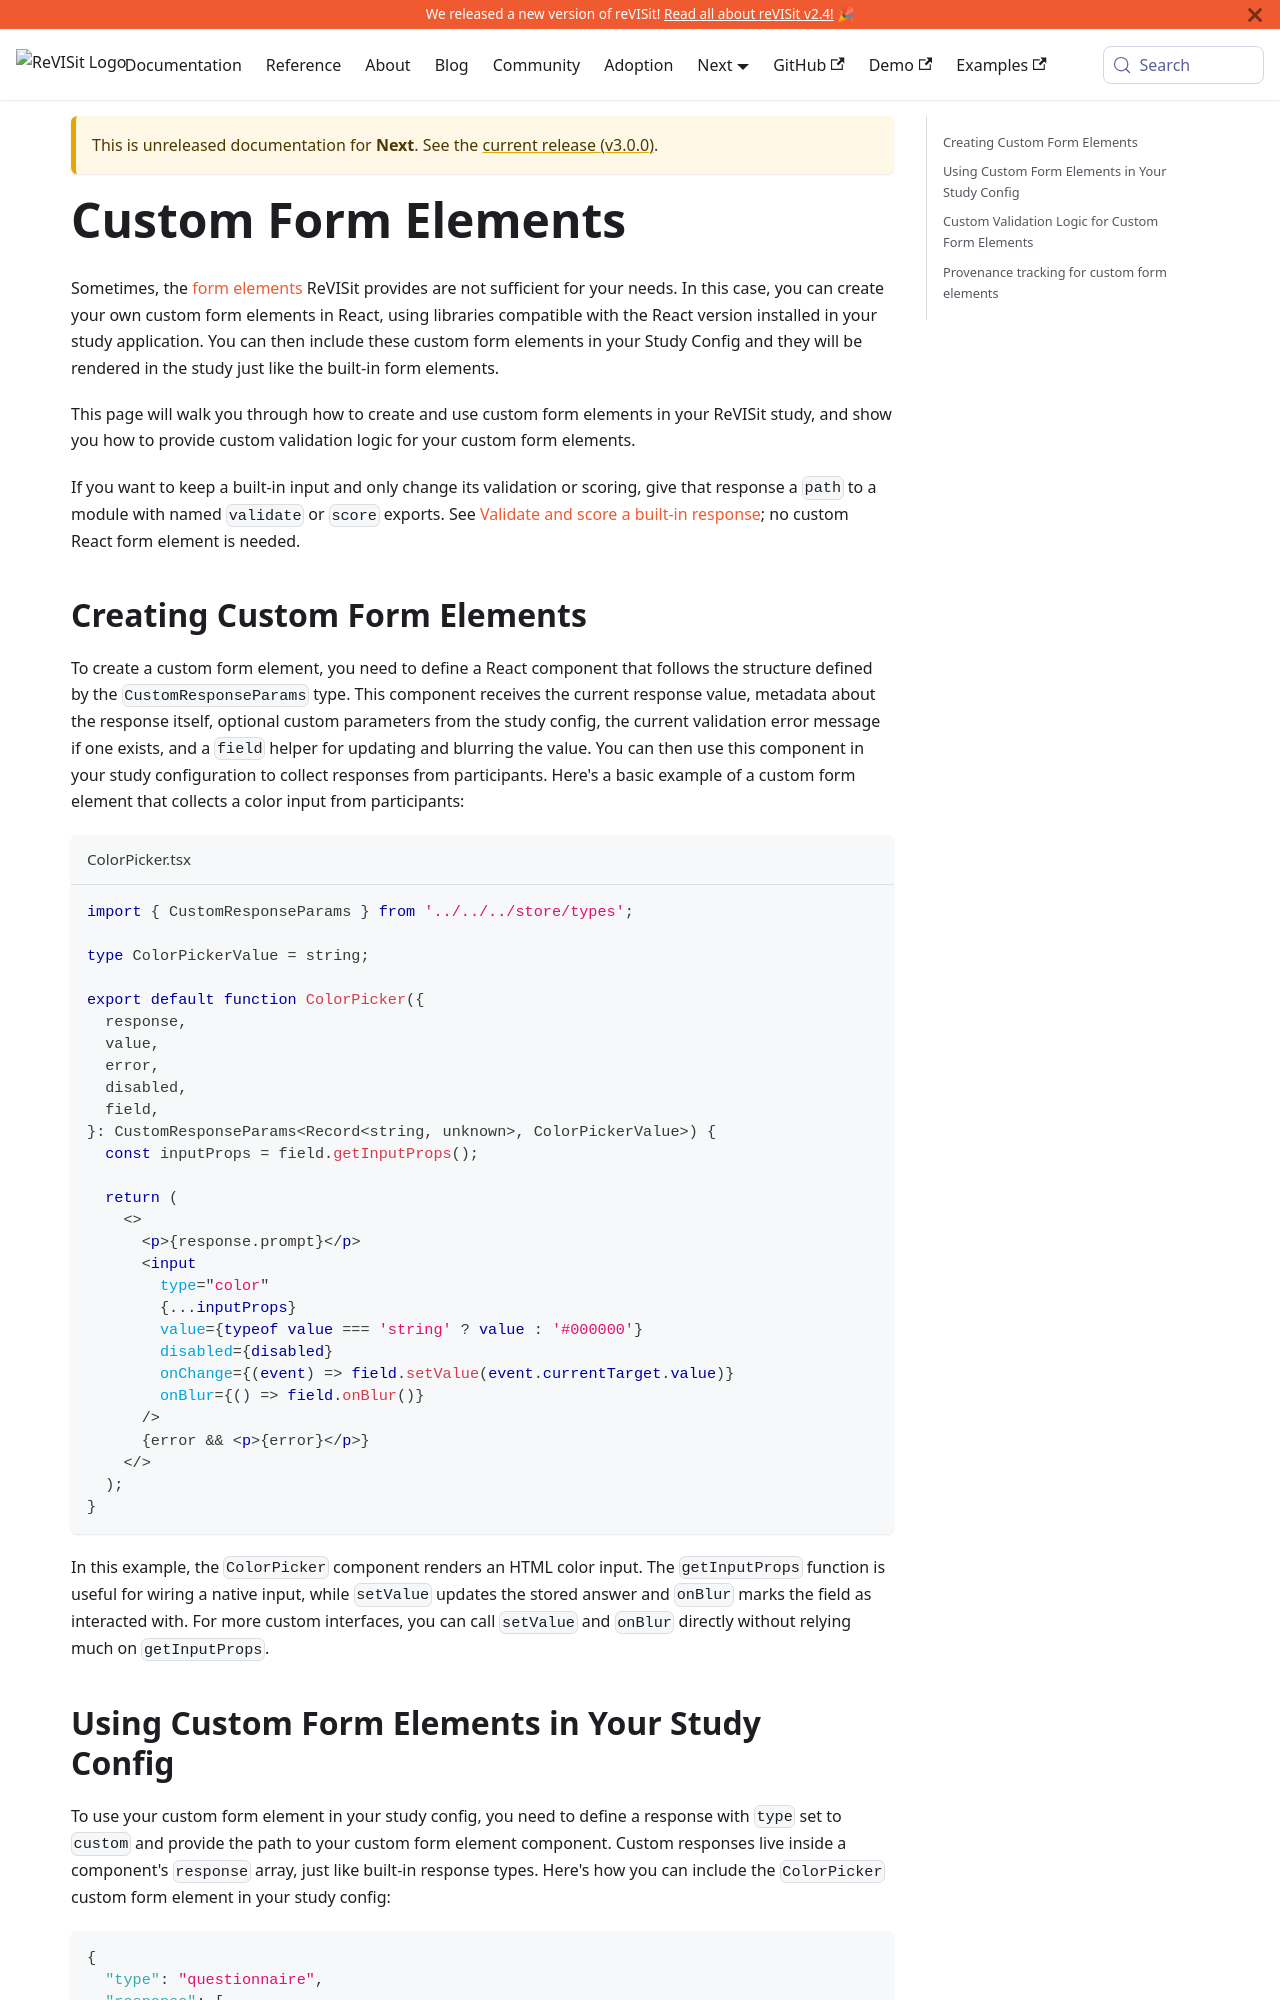

repository: revisit-studies/reVISit-studies.github.io · page: docs/next/designing-studies/custom-form-elements/index.html · generator: docusaurus

# Custom Form Elements

Sometimes, the [form elements](./forms.md) ReVISit provides are not sufficient for your needs. In this case, you can create your own custom form elements in React, using libraries compatible with the React version installed in your study application. You can then include these custom form elements in your Study Config and they will be rendered in the study just like the built-in form elements.

This page will walk you through how to create and use custom form elements in your ReVISit study, and show you how to provide custom validation logic for your custom form elements.

If you want to keep a built-in input and only change its validation or scoring, give that response a `path` to a module with named `validate` or `score` exports. See [Validate and score a built-in response](./forms.md#validate-and-score-a-built-in-response); no custom React form element is needed.

## Creating Custom Form Elements

To create a custom form element, you need to define a React component that follows the structure defined by the `CustomResponseParams` type. This component receives the current response value, metadata about the response itself, optional custom parameters from the study config, the current validation error message if one exists, and a `field` helper for updating and blurring the value. You can then use this component in your study configuration to collect responses from participants. Here's a basic example of a custom form element that collects a color input from participants:

```tsx title="ColorPicker.tsx"
import { CustomResponseParams } from '../../../store/types';

type ColorPickerValue = string;

export default function ColorPicker({
  response,
  value,
  error,
  disabled,
  field,
}: CustomResponseParams<Record<string, unknown>, ColorPickerValue>) {
  const inputProps = field.getInputProps();

  return (
    <>
      <p>{response.prompt}</p>
      <input
        type="color"
        {...inputProps}
        value={typeof value === 'string' ? value : '#000000'}
        disabled={disabled}
        onChange={(event) => field.setValue(event.currentTarget.value)}
        onBlur={() => field.onBlur()}
      />
      {error && <p>{error}</p>}
    </>
  );
}
```

In this example, the `ColorPicker` component renders an HTML color input. The `getInputProps` function is useful for wiring a native input, while `setValue` updates the stored answer and `onBlur` marks the field as interacted with. For more custom interfaces, you can call `setValue` and `onBlur` directly without relying much on `getInputProps`.
